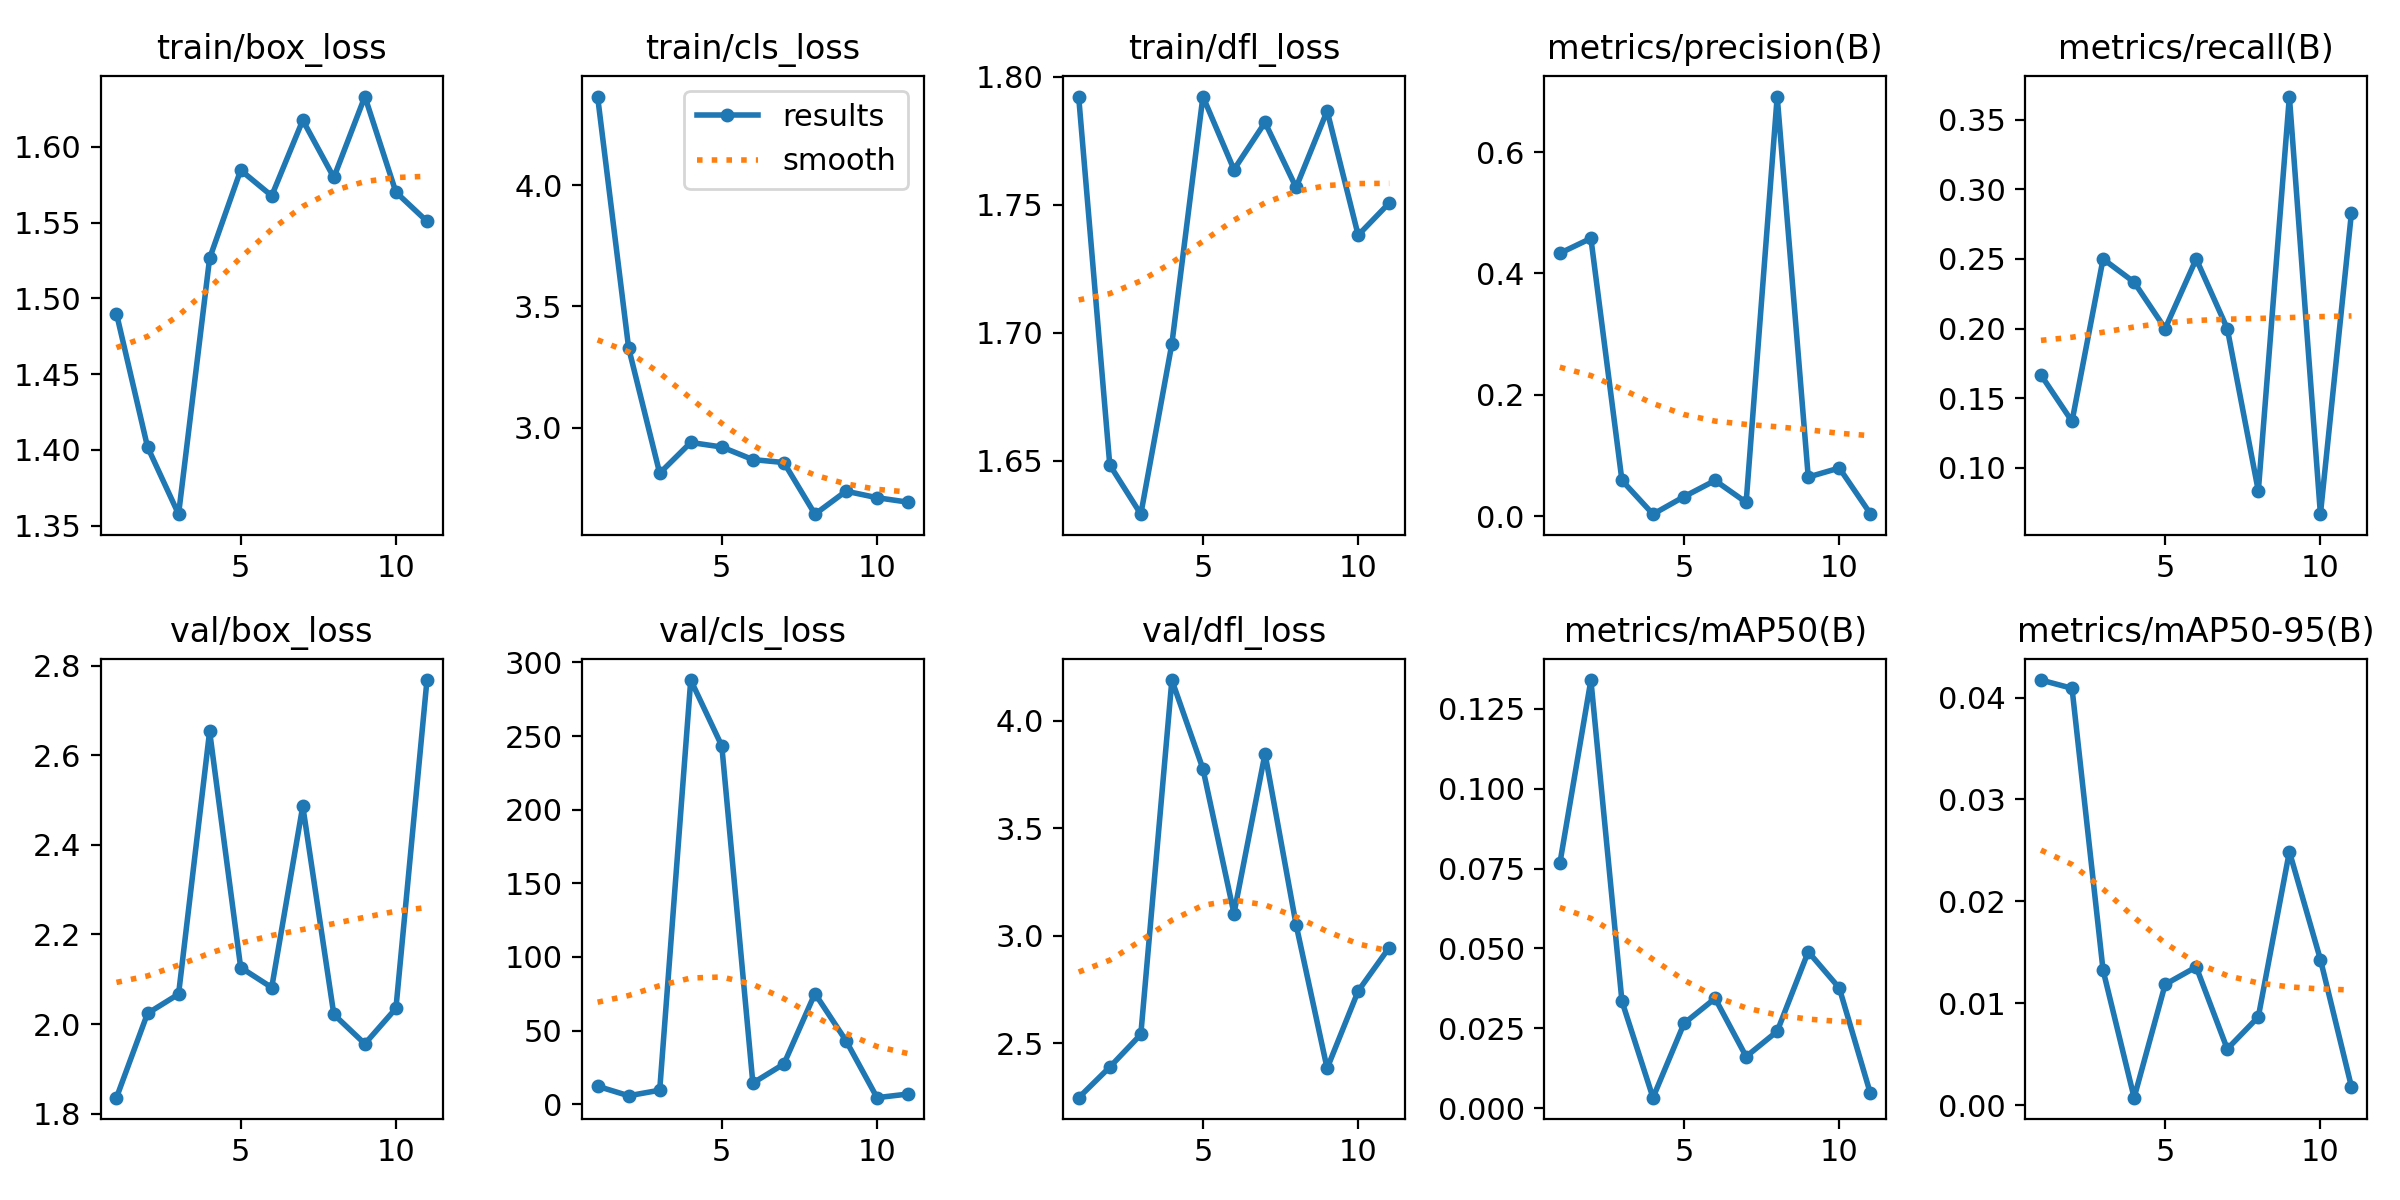

Data behind this chart, as committed beside it:
epoch, time, train/box_loss, train/cls_loss, train/dfl_loss, metrics/precision(B), metrics/recall(B), metrics/mAP50(B), metrics/mAP50-95(B), val/box_loss, val/cls_loss, val/dfl_loss, lr/pg0, lr/pg1, lr/pg2
1, 258.3, 1.49, 4.366, 1.792, 0.4332, 0.1667, 0.07659, 0.04172, 1.836, 12.25, 2.247, 0.0002125, 0.0002125, 0.0002125
2, 514.4, 1.402, 3.329, 1.648, 0.4578, 0.1333, 0.134, 0.04091, 2.024, 5.789, 2.389, 0.0004332, 0.0004332, 0.0004332
3, 770.6, 1.357, 2.812, 1.629, 0.05864, 0.25, 0.03347, 0.01324, 2.067, 9.553, 2.541, 0.0006494, 0.0006494, 0.0006494
4, 1168, 1.526, 2.939, 1.696, 0.00303, 0.2333, 0.00328, 0.00073, 2.653, 288, 4.19, 0.0008611, 0.0008611, 0.0008611
5, 1495, 1.585, 2.92, 1.792, 0.03187, 0.2, 0.02652, 0.01185, 2.126, 243.3, 3.777, 0.001068, 0.001068, 0.001068
6, 1769, 1.568, 2.868, 1.764, 0.05855, 0.25, 0.03436, 0.01356, 2.082, 14.41, 3.103, 0.001188, 0.001188, 0.001188
7, 2024, 1.618, 2.856, 1.782, 0.02252, 0.2, 0.01614, 0.00551, 2.486, 27.35, 3.847, 0.001176, 0.001176, 0.001176
8, 2278, 1.58, 2.643, 1.757, 0.6915, 0.08333, 0.02405, 0.00866, 2.022, 75.2, 3.052, 0.001163, 0.001163, 0.001163
9, 2536, 1.633, 2.738, 1.787, 0.06424, 0.3667, 0.04896, 0.02488, 1.956, 43.18, 2.383, 0.001151, 0.001151, 0.001151
10, 2792, 1.57, 2.711, 1.738, 0.07912, 0.06667, 0.0376, 0.01429, 2.035, 4.492, 2.743, 0.001139, 0.001139, 0.001139
11, 3063, 1.551, 2.693, 1.751, 0.00381, 0.2833, 0.00464, 0.00179, 2.768, 6.982, 2.945, 0.001126, 0.001126, 0.001126
